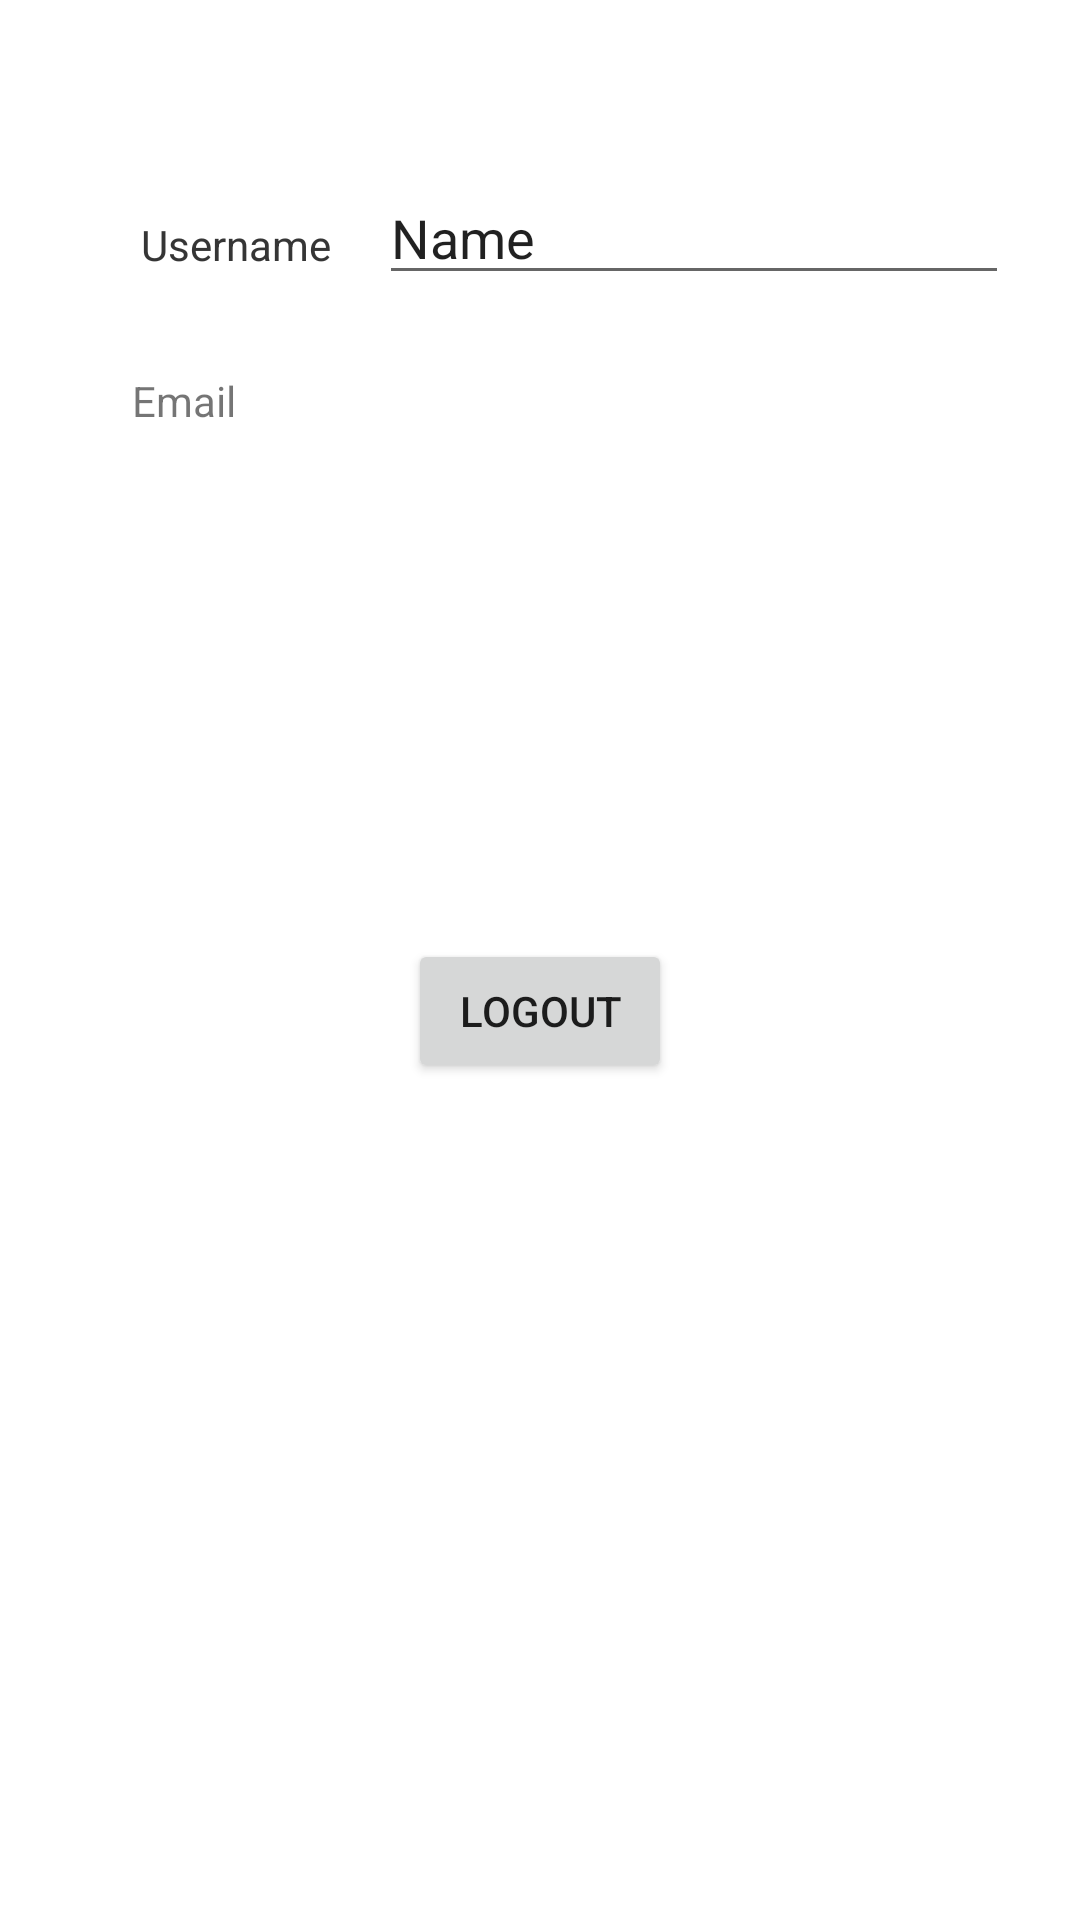

Write the Android layout XML for this screen, with the resource values it uses.
<!-- AndroidManifest.xml: application theme Theme.FOODHUB -->
<!-- res/layout/activity_profile.xml -->
<?xml version="1.0" encoding="utf-8"?>
<androidx.constraintlayout.widget.ConstraintLayout xmlns:android="http://schemas.android.com/apk/res/android"
    xmlns:app="http://schemas.android.com/apk/res-auto"
    xmlns:tools="http://schemas.android.com/tools"
    android:layout_width="match_parent"
    android:layout_height="match_parent"
    tools:context=".ProfileActivity">

    <TextView
        android:id="@+id/profileEmail"
        android:layout_width="wrap_content"
        android:layout_height="wrap_content"
        android:layout_marginStart="44dp"
        android:layout_marginTop="124dp"
        android:text="Email"
        app:layout_constraintStart_toStartOf="parent"
        app:layout_constraintTop_toTopOf="parent" />

    <TextView
        android:id="@+id/textView3"
        android:layout_width="wrap_content"
        android:layout_height="wrap_content"
        android:layout_marginStart="47dp"
        android:layout_marginTop="72dp"
        android:text="Username"
        app:layout_constraintStart_toStartOf="parent"
        app:layout_constraintTop_toTopOf="parent" />

    <Button
        android:id="@+id/logOut"
        android:layout_width="wrap_content"
        android:layout_height="wrap_content"
        android:layout_marginStart="136dp"
        android:layout_marginTop="313dp"
        android:text="LogOut"
        app:layout_constraintStart_toStartOf="parent"
        app:layout_constraintTop_toTopOf="parent" />

    <TextView
        android:id="@+id/TextView5"
        android:layout_width="wrap_content"
        android:layout_height="wrap_content"
        android:layout_marginStart="47dp"
        android:layout_marginTop="72dp"
        android:text="Username"
        app:layout_constraintStart_toStartOf="parent"
        app:layout_constraintTop_toTopOf="parent" />

    <EditText
        android:id="@+id/profileUsername"
        android:layout_width="wrap_content"
        android:layout_height="wrap_content"
        android:layout_marginStart="16dp"
        android:layout_marginTop="57dp"
        android:ems="10"
        android:inputType="textPersonName"
        android:text="Name"
        app:layout_constraintStart_toEndOf="@+id/textView3"
        app:layout_constraintTop_toTopOf="parent" />
</androidx.constraintlayout.widget.ConstraintLayout>
<!-- resources referenced by this layout -->
<resources>
  <style name="Theme.FOODHUB" parent="Theme.MaterialComponents.DayNight.NoActionBar">
          
          <item name="colorPrimary">@color/purple_500</item>
          <item name="colorPrimaryVariant">@color/purple_700</item>
          <item name="colorOnPrimary">@color/white</item>
          
          <item name="colorSecondary">@color/teal_200</item>
          <item name="colorSecondaryVariant">@color/teal_700</item>
          <item name="colorOnSecondary">@color/black</item>
          
          <item name="android:statusBarColor" tools:targetApi="l">?attr/colorPrimaryVariant</item>
          
      </style>
  <color name="purple_500">#FF6200EE</color>
  <color name="purple_700">#FF3700B3</color>
  <color name="white">#FFFFFFFF</color>
  <color name="teal_200">#FF03DAC5</color>
  <color name="teal_700">#FF018786</color>
  <color name="black">#FF000000</color>
</resources>
